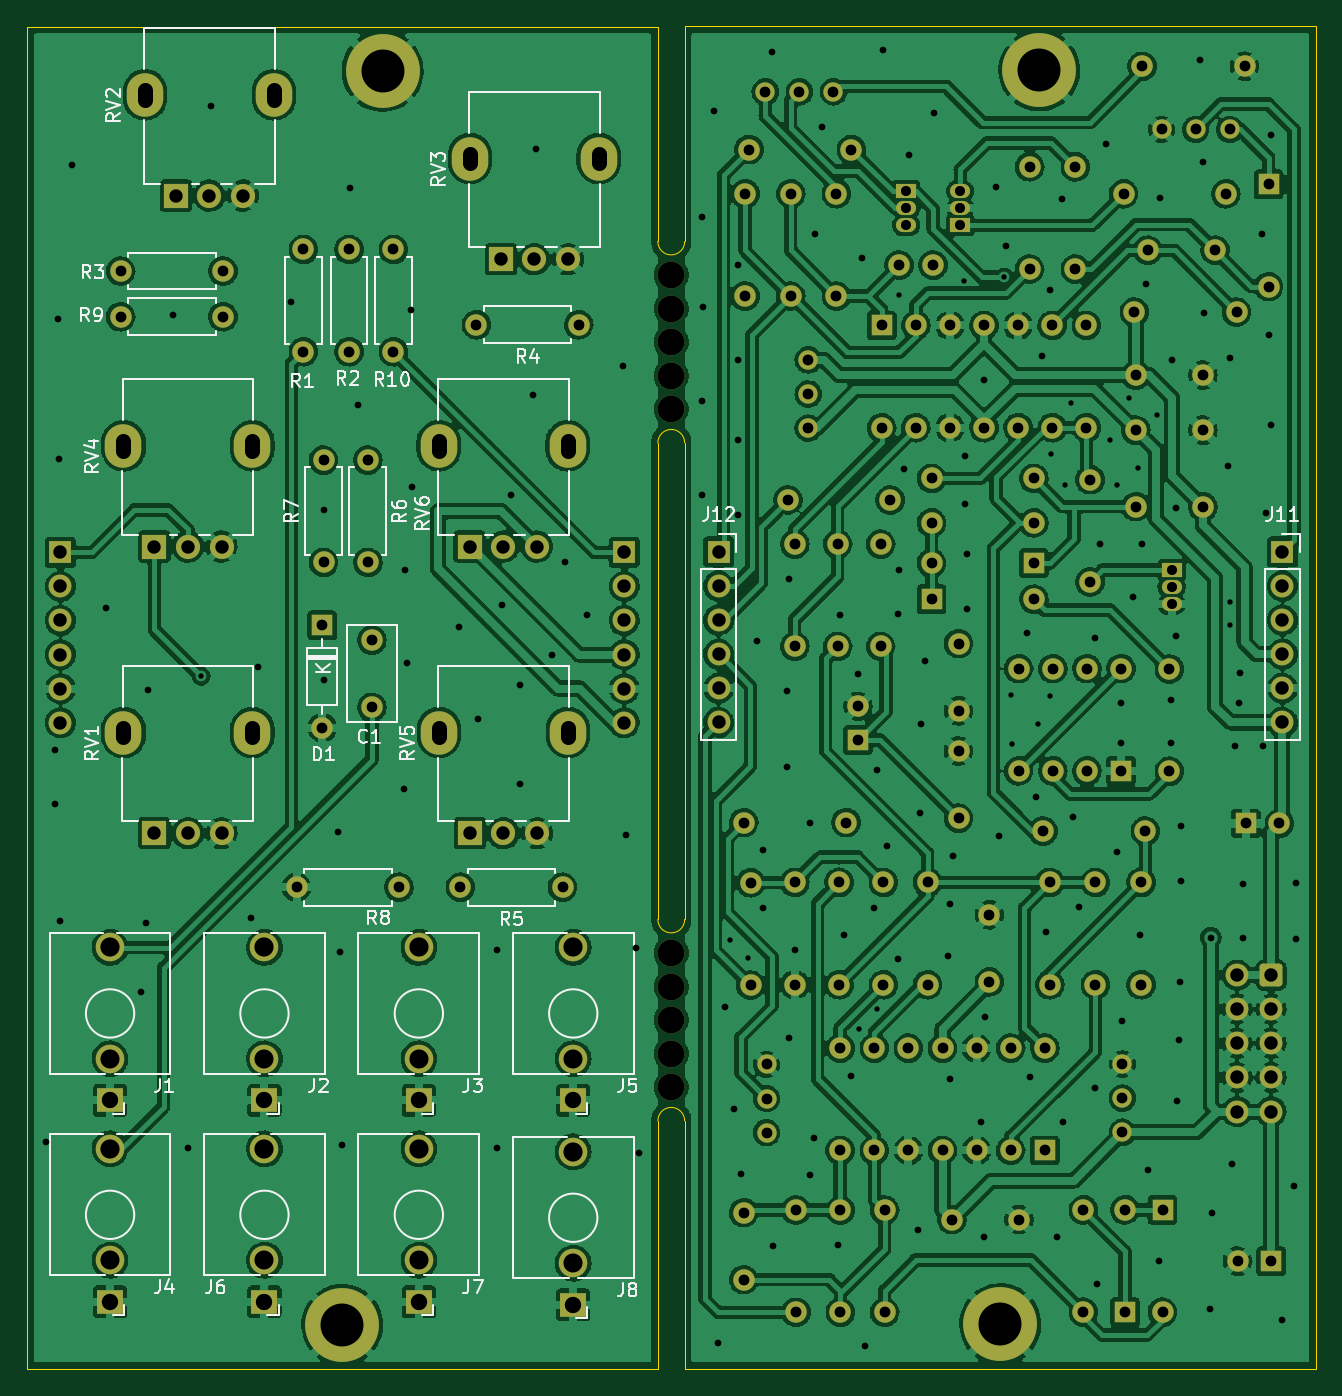
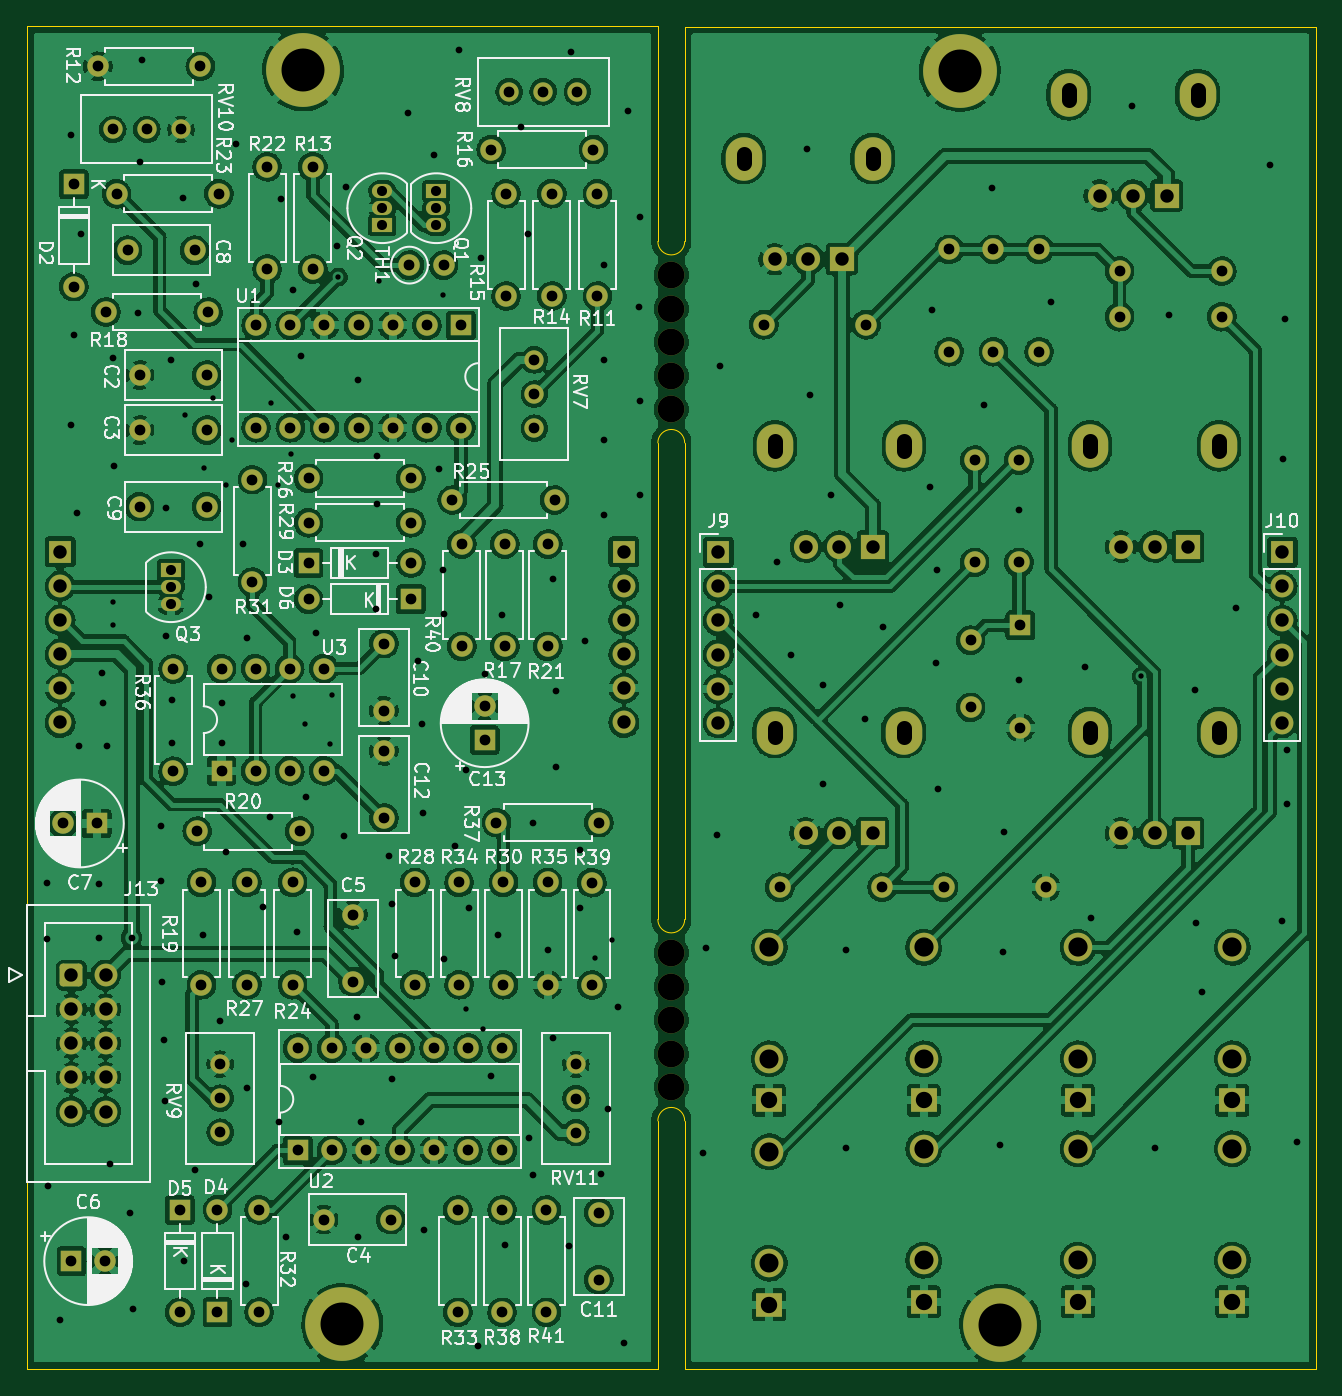
Circuit board: 11 layer files. Board 96.0 x 100.0 mm.
- bottom_copper: VCO-Version-1-B_Cu.gbl (704064 bytes)
- bottom_mask: VCO-Version-1-B_Mask.gbs (9594 bytes)
- paste: VCO-Version-1-B_Paste.gbp (532 bytes)
- bottom_silk: VCO-Version-1-B_Silkscreen.gbo (105342 bytes)
- outline: VCO-Version-1-Edge_Cuts.gm1 (1476 bytes)
- top_copper: VCO-Version-1-F_Cu.gtl (753053 bytes)
- top_mask: VCO-Version-1-F_Mask.gts (9594 bytes)
- paste: VCO-Version-1-F_Paste.gtp (532 bytes)
- top_silk: VCO-Version-1-F_Silkscreen.gto (38747 bytes)
- drill: VCO-Version-1-NPTH.drl (547 bytes)
- drill: VCO-Version-1-PTH.drl (8106 bytes)

=== bottom_copper: VCO-Version-1-B_Cu.gbl (704064 bytes, source omitted) ===
=== bottom_mask: VCO-Version-1-B_Mask.gbs (9594 bytes, source omitted) ===
=== paste: VCO-Version-1-B_Paste.gbp ===
%TF.GenerationSoftware,KiCad,Pcbnew,5.99.0-unknown-3763aca52c~129~ubuntu20.04.1*%
%TF.CreationDate,2021-06-21T22:08:16+02:00*%
%TF.ProjectId,VCO-Version-1,56434f2d-5665-4727-9369-6f6e2d312e6b,rev?*%
%TF.SameCoordinates,Original*%
%TF.FileFunction,Paste,Bot*%
%TF.FilePolarity,Positive*%
%FSLAX46Y46*%
G04 Gerber Fmt 4.6, Leading zero omitted, Abs format (unit mm)*
G04 Created by KiCad (PCBNEW 5.99.0-unknown-3763aca52c~129~ubuntu20.04.1) date 2021-06-21 22:08:16*
%MOMM*%
%LPD*%
G01*
G04 APERTURE LIST*
G04 APERTURE END LIST*
M02*

=== bottom_silk: VCO-Version-1-B_Silkscreen.gbo (105342 bytes, source omitted) ===
=== outline: VCO-Version-1-Edge_Cuts.gm1 ===
%TF.GenerationSoftware,KiCad,Pcbnew,5.99.0-unknown-3763aca52c~129~ubuntu20.04.1*%
%TF.CreationDate,2021-06-21T22:08:17+02:00*%
%TF.ProjectId,VCO-Version-1,56434f2d-5665-4727-9369-6f6e2d312e6b,rev?*%
%TF.SameCoordinates,Original*%
%TF.FileFunction,Profile,NP*%
%FSLAX46Y46*%
G04 Gerber Fmt 4.6, Leading zero omitted, Abs format (unit mm)*
G04 Created by KiCad (PCBNEW 5.99.0-unknown-3763aca52c~129~ubuntu20.04.1) date 2021-06-21 22:08:17*
%MOMM*%
%LPD*%
G01*
G04 APERTURE LIST*
%TA.AperFunction,Profile*%
%ADD10C,0.100000*%
%TD*%
G04 APERTURE END LIST*
D10*
X147900000Y-151650000D02*
X147900000Y-133200000D01*
X145900000Y-133200000D02*
X145900000Y-151700000D01*
X147900000Y-118200000D02*
X147900000Y-82700000D01*
X145900000Y-82700000D02*
X145900000Y-118200000D01*
X147900000Y-67700000D02*
X147900000Y-51650000D01*
X145900000Y-51700000D02*
X145900000Y-67700000D01*
X147900000Y-133200000D02*
G75*
G03*
X145900000Y-133200000I-1000000J0D01*
G01*
X145900000Y-118200000D02*
G75*
G03*
X147900000Y-118200000I1000000J0D01*
G01*
X147900000Y-82700000D02*
G75*
G03*
X145900000Y-82700000I-1000000J0D01*
G01*
X145900000Y-67700000D02*
G75*
G03*
X147900000Y-67700000I1000000J0D01*
G01*
X194900000Y-151650000D02*
X194900000Y-51650000D01*
X98900000Y-151700000D02*
X98900000Y-51700000D01*
X147900000Y-151650000D02*
X194900000Y-151650000D01*
X98900000Y-51700000D02*
X145900000Y-51700000D01*
X98900000Y-151700000D02*
X145900000Y-151700000D01*
X147900000Y-51650000D02*
X194900000Y-51650000D01*
M02*

=== top_copper: VCO-Version-1-F_Cu.gtl (753053 bytes, source omitted) ===
=== top_mask: VCO-Version-1-F_Mask.gts (9594 bytes, source omitted) ===
=== paste: VCO-Version-1-F_Paste.gtp ===
%TF.GenerationSoftware,KiCad,Pcbnew,5.99.0-unknown-3763aca52c~129~ubuntu20.04.1*%
%TF.CreationDate,2021-06-21T22:08:16+02:00*%
%TF.ProjectId,VCO-Version-1,56434f2d-5665-4727-9369-6f6e2d312e6b,rev?*%
%TF.SameCoordinates,Original*%
%TF.FileFunction,Paste,Top*%
%TF.FilePolarity,Positive*%
%FSLAX46Y46*%
G04 Gerber Fmt 4.6, Leading zero omitted, Abs format (unit mm)*
G04 Created by KiCad (PCBNEW 5.99.0-unknown-3763aca52c~129~ubuntu20.04.1) date 2021-06-21 22:08:16*
%MOMM*%
%LPD*%
G01*
G04 APERTURE LIST*
G04 APERTURE END LIST*
M02*

=== top_silk: VCO-Version-1-F_Silkscreen.gto (38747 bytes, source omitted) ===
=== drill: VCO-Version-1-NPTH.drl ===
M48
; DRILL file {KiCad 5.99.0-unknown-3763aca52c~129~ubuntu20.04.1} date Mon Jun 21 22:09:50 2021
; FORMAT={-:-/ absolute / metric / decimal}
; #@! TF.CreationDate,2021-06-21T22:09:50+02:00
; #@! TF.GenerationSoftware,Kicad,Pcbnew,5.99.0-unknown-3763aca52c~129~ubuntu20.04.1
; #@! TF.FileFunction,NonPlated,1,2,NPTH
FMAT,2
METRIC
; #@! TA.AperFunction,NonPlated,NPTH,ComponentDrill
T1C2.000
%
G90
G05
T1
X146.9Y-70.2
X146.9Y-72.7
X146.9Y-75.2
X146.9Y-77.7
X146.9Y-80.2
X146.9Y-120.7
X146.9Y-123.2
X146.9Y-125.7
X146.9Y-128.2
X146.9Y-130.7
T0
M30

=== drill: VCO-Version-1-PTH.drl (8106 bytes, source omitted) ===
